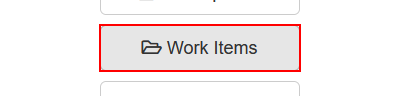
Task: CalculateClientSecurityHash_2022
Workflow: System1_NavigateToWorkItems

Step 1: click on the button 'Work Items' in window 'ACME System 1 - Dashboard' (firefox.exe)
